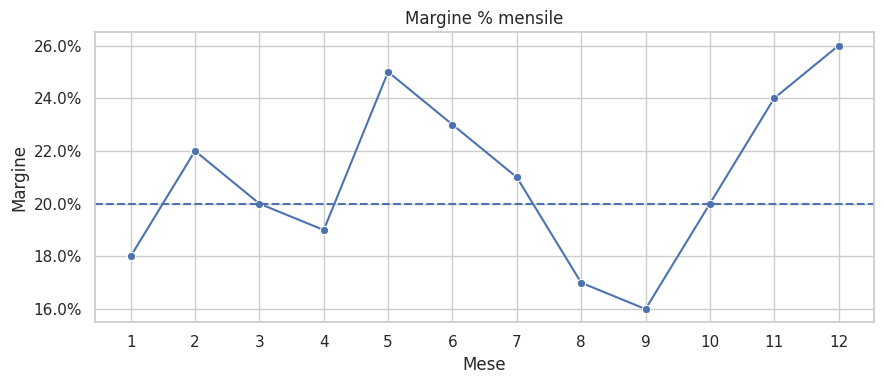
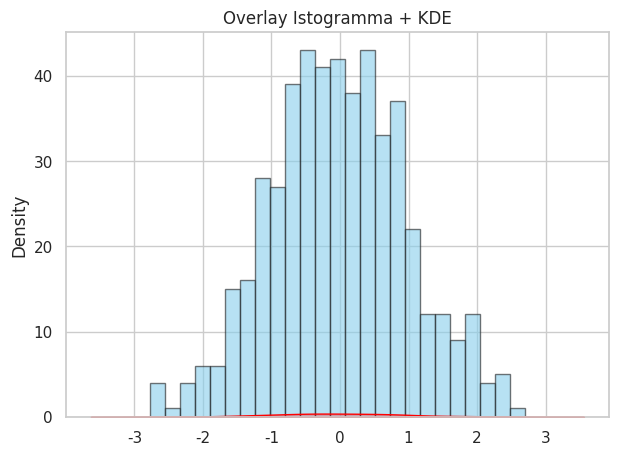
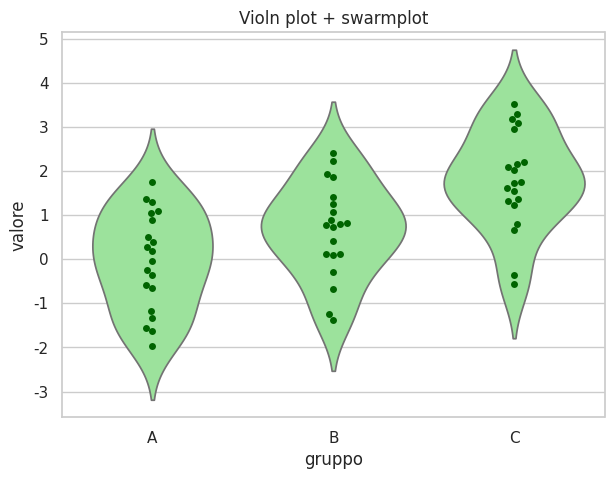
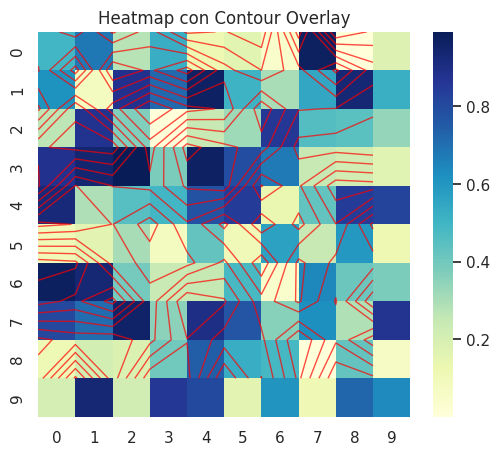
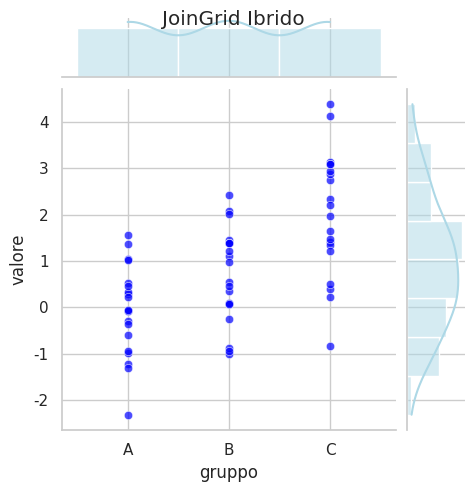

Here is the Python script that generated these plots, in order:
"""
SEABORN + MATPLOTLIB
Integrazione tra Seaborn e Matplotlib
Regola generale Seaborn disegna, Matplotlib rifinisce
Seaborn da di defaul grafici ben fatti con funzioni ad alto livello. Matplotlib da il controllo finale (assi,
annotazioni, inset, doppio asse, layout complessi, gestione figure, salvataggio preciso)

Costruzione di plot ibrid combinando seaborn e matplotlib
Seaborn fornisce grafici statistici pronti all'uso e belle palette di colori
mentre matplotlib consente massimo controllo sugli elementi grafici e personalizzabili.
Spesso si vuole aggiungere al grafico Seaborn elementi extra come linee di riferimento, annotazioni, 
superifici di contorno, oppure combinari più tipi di grafico in una unica figura.

Seaborn si basa su mtplotlib ma la maggior parte delle sue funzioni produce automaticamente figure (fig) ed 
assi (as) questo rende facile iniziare ma limita la personalizzazione.
Integrando mtplotlib possiamo aggiungere layer, modificate titoli, assi, etichette, colori e linee di riferimento.
Permette anche di combianre più grafici in una unica figura.
Grazie a questa flessiblità possiamo adattare la visualizzazione a qualsiasi tipo di analisi

Il punto chiave per creare grafiic ibridi è il parametro AS ogni funzione Seaborn accetta un oggetto as di 
matoplotlib con cui disegnare il grafico, in questo modo possimao costruire la figura passo dopo passo 
aggiungendo layer, annotazioni o grafici multipli sullo stesso asse.

Un uso comune è sovrappopre un istogramma dei dati con una curva kde per evidenziare distribuzione.
Matplotlib può essere utilizzato per modificare colori, trasparenza, e bin dell'istogramma, mentre Seaborn 
aggiunge kde con un controllo dettagliato di bentwidh fil ed alpha.
Questa combinazione permette di confrontare distribuzioni empiriche e stime di densità in un unico grafico
rendendo visibili assimetrie, picchi e code

Nei dataset categoriali i violiplot sintetizzano la distribuzione di ogni gruppo, mentri punti singoli 
sovrapposti tramite swarmplot mostrano la densità reale. 
Usando AX possiamo disegnare entrambi sullo stesso asse, regolando trasparende e larghezza del violinplot
Questo approccio consente di integrare sintesi statistica e dettaglio puntuale utile per analisi esplorative
avanzate o per confronti tra più gruppi in un unica visualizzazione chiara.

E' possibile arrichire una heatmap di seaborn con linee di contorno provenienti da matplotlib ad esempio
per evidenziare regioni di maggiore densità o soglie critiche dove i contorni su una mappa di calore, ci permette
di combinare informazioni continuee e discrete, facilitando interpretazione di pattern complessi nei dati.

Utile in analisi multivariate scientifiche.

Seaborn offre jointgrid e parigrid per controllare le componenti di joinplot e pairplot, utilizzando as 
possiamo aggiungere layer extra a ciascun subplot, esempio scatterplot con linee di regressione, kde bidimensionali
annotazioni numeriche o punti evidenziati.

Per serie temporali è possibile combinare lineplot di seaborn con bande di incertezza con intervalli personalizzati
con matplotlib, esempio possiamo aggiungere aree colorate che rappresentano deviazioni standard, intervalli
di confidenza o soglie critiche, sovraponendo linee multiple ed annotazioni temporali.
Utile per visualizzare trend, variazioni ed anomalie nella rappresentazione temporale.


"""

import seaborn as sns
import matplotlib.pyplot as plt
import matplotlib.ticker as mtick
import numpy as np
import pandas as pd

#
# Esempio 1
#
sns.set_theme(style="whitegrid")

# Esempio finto: margine % per mese
mesi = np.arange(1, 13)
margine = np.array([0.18,0.22,0.20,0.19,0.25,0.23,0.21,0.17,0.16,0.20,0.24,0.26])

fig, ax = plt.subplots(figsize=(9,4))
sns.lineplot(x=mesi, y=margine, marker="o", ax=ax)

# Matplotlib: rifinitura “da report”
ax.axhline(0.20, linestyle="--")              # soglia target
ax.set(title="Margine % mensile", xlabel="Mese", ylabel="Margine")
ax.yaxis.set_major_formatter(mtick.PercentFormatter(1.0)) #formattatore per le tacche di y
ax.set_xticks(mesi)
plt.tight_layout()
plt.show()

np.random.seed(0)
data=np.random.normal(0,1,500) #500 campioni con media 0 e deviazione standard 1)
fig,ax=plt.subplots(figsize=(7,5))
#disegno istrogramma
ax.hist(data,bins=25,color="skyblue",alpha=0.6,edgecolor="k")
#sovrappongo la stima della densità kde (mostra la distribuzione)
sns.kdeplot(data,ax=ax,color="red",fill=True,alpha=0.3)
#titolo
ax.set_title("Overlay Istogramma + KDE")
plt.show()


df=pd.DataFrame({
    "gruppo":np.repeat(["A","B","C"],20),
    "valore":np.random.randn(60)+np.repeat([0,1,2],20) #aggiungo rumore
})
print(df)
fig,ax=plt.subplots(figsize=(7,5))
sns.violinplot(data=df,x="gruppo",y="valore",ax=ax,inner=None, color="lightgreen")
sns.swarmplot(data=df,x="gruppo",y="valore",ax=ax,color="darkgreen",size=5)
ax.set_title("Violn plot + swarmplot")
plt.show()


data = np.random.rand(10,10)
fig, ax = plt.subplots(figsize=(6,5))
sns.heatmap(data, ax=ax, cmap="YlGnBu", cbar=True)
contour = ax.contour(data, colors="red", linewidths=1, alpha=0.7)
ax.set_title("Heatmap con Contour Overlay")
plt.show()


df=pd.DataFrame({
    "gruppo":np.repeat(["A","B","C"],20),
    "valore":np.random.randn(60)+np.repeat([0,1,2],20) #aggiungo rumore
})
g=sns.JointGrid(data=df,x="gruppo",y="valore",height=5)
g.plot_joint(sns.scatterplot,color="blue",alpha=0.7)
g.plot_marginals(sns.histplot,kde=True,color="lightblue")
plt.suptitle("JoinGrid Ibrido")
plt.show()
